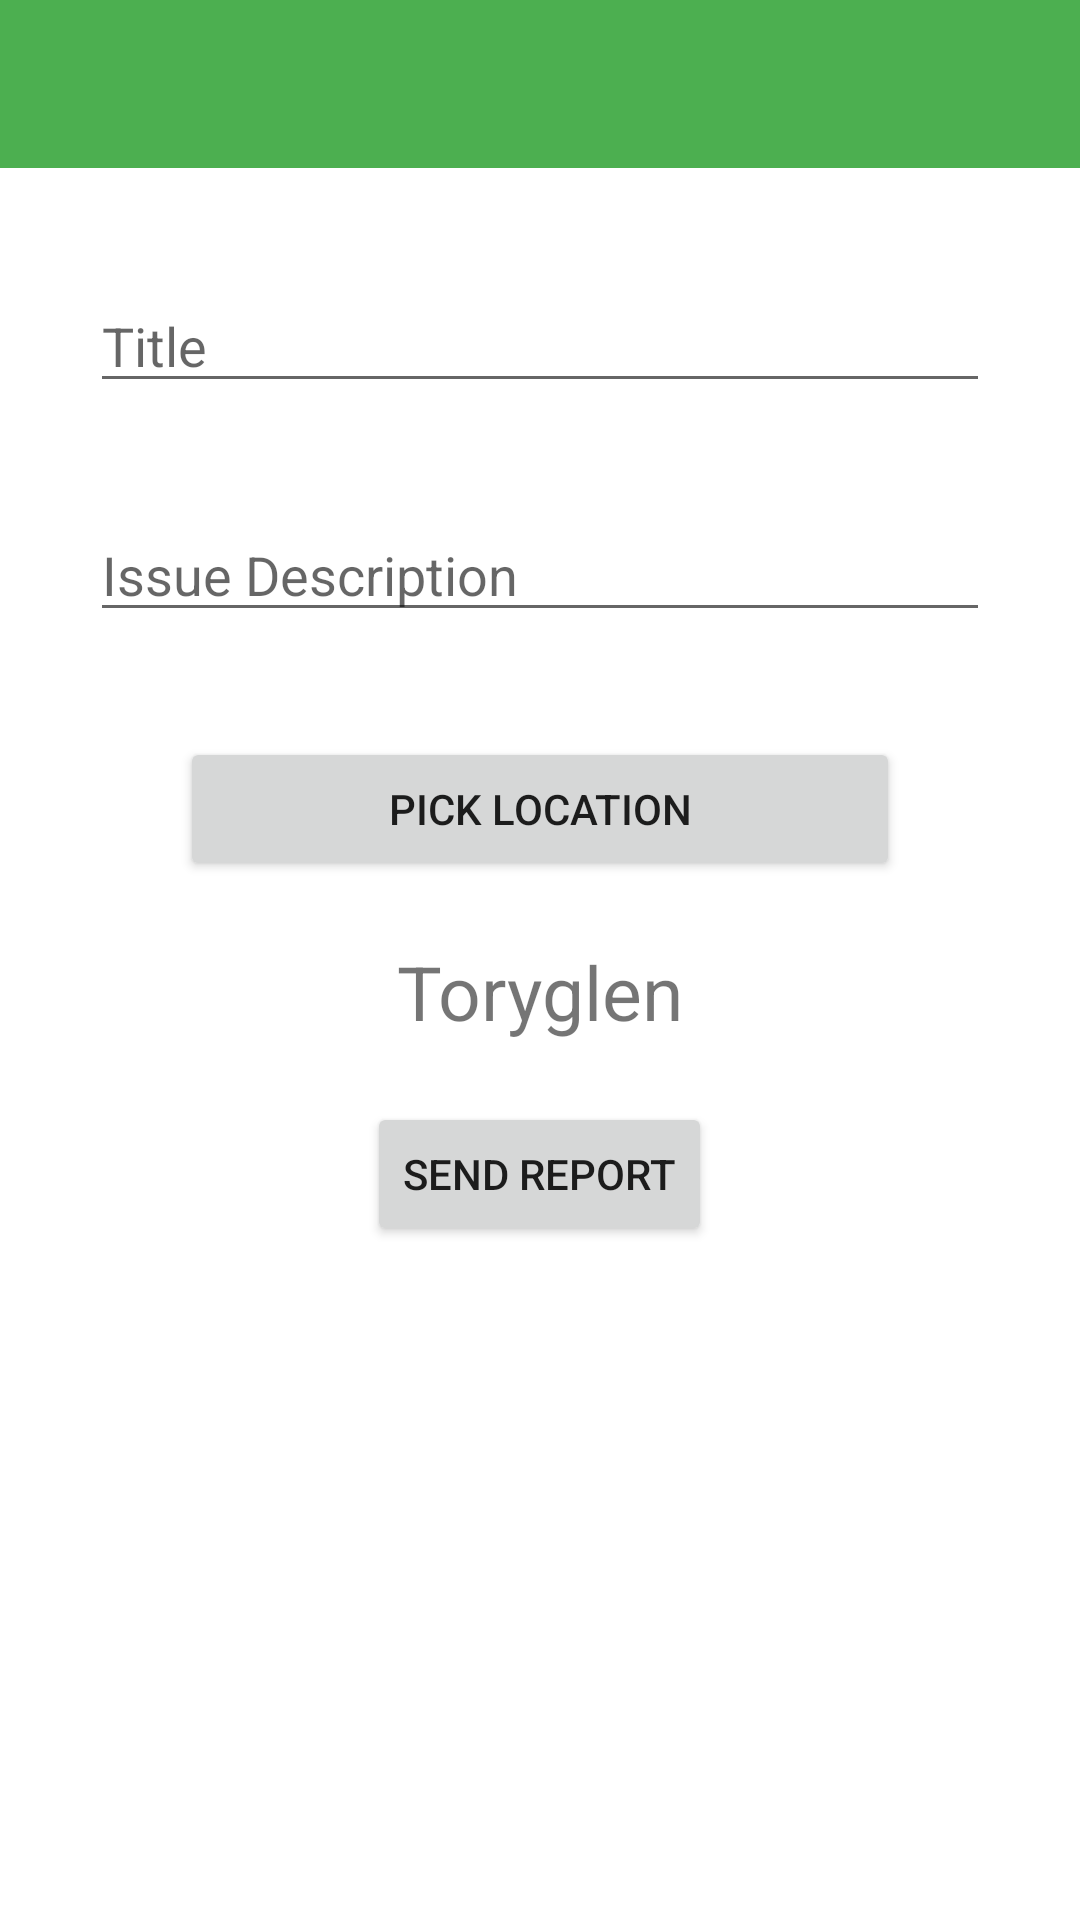

Write the Android layout XML for this screen, with the resource values it uses.
<!-- AndroidManifest.xml: application theme AppTheme -->
<!-- res/layout/activity_report_issue.xml -->
<?xml version="1.0" encoding="utf-8"?>
<RelativeLayout xmlns:android="http://schemas.android.com/apk/res/android"
    xmlns:tools="http://schemas.android.com/tools" android:layout_width="match_parent"
    android:layout_height="match_parent"
    tools:context="uk.org.urbanroots.activities.ReportIssueActivity">

    <include
        android:id="@+id/app_bar"
        layout="@layout/app_bar" />

    <EditText
        android:layout_width="wrap_content"
        android:layout_height="wrap_content"
        android:id="@+id/et_title"
        android:layout_below="@+id/app_bar"
        android:layout_centerHorizontal="true"
        android:layout_marginTop="37dp"
        android:hint="@string/problem_title"
        android:layout_marginBottom="35dp"
        android:width="300dp"/>

    <EditText
        android:layout_width="300dp"
        android:layout_height="wrap_content"
        android:inputType="textMultiLine"
        android:ems="10"
        android:layout_marginBottom="35dp"
        android:id="@+id/et_description"
        android:layout_below="@+id/et_title"
        android:layout_centerHorizontal="true"
        android:hint="@string/issue_description"/>

    <Button
        android:layout_width="240dp"
        android:layout_height="wrap_content"
        android:id="@+id/b_pick_location"
        android:layout_below="@id/et_description"
        android:layout_centerHorizontal="true"
        android:text="@string/pick_location"
        android:onClick="pickLocation"
        android:layout_marginBottom="20dp" />

    <TextView
        android:layout_width="wrap_content"
        android:layout_height="wrap_content"
        android:id="@+id/tv_chosen_location"
        android:text="@string/default_location_text"
        android:textSize="25sp"
        android:layout_below="@+id/b_pick_location"
        android:layout_centerHorizontal="true"
        android:layout_marginBottom="20dp" />

    <Button
        android:layout_width="wrap_content"
        android:layout_height="wrap_content"
        android:text="@string/send_report"
        android:id="@+id/b_send_report"
        android:onClick="sendReport"
        android:layout_below="@+id/tv_chosen_location"
        android:layout_centerHorizontal="true" />


</RelativeLayout>
<!-- res/layout/app_bar.xml (included above) -->
<?xml version="1.0" encoding="utf-8"?>
<android.support.v7.widget.Toolbar xmlns:android="http://schemas.android.com/apk/res/android"
    xmlns:app="http://schemas.android.com/apk/res-auto"
    android:layout_width="match_parent"
    android:layout_height="wrap_content"
    android:background="@color/colorPrimary"
    android:orientation="vertical"
    app:popupTheme="@style/ThemeOverlay.AppCompat.Light"
    app:theme="@style/AppBar">

</android.support.v7.widget.Toolbar>
<!-- resources referenced by this layout -->
<resources>
  <color name="colorPrimary">#4CAF50</color>
  <string name="default_location_text">Toryglen</string>
  <string name="issue_description">Issue Description</string>
  <string name="pick_location">Pick Location</string>
  <string name="problem_title">Title</string>
  <string name="send_report">Send Report</string>
  <style name="AppBar" parent="ThemeOverlay.AppCompat.Dark" />
  <style name="AppTheme" parent="AppTheme.Base" />
  <style name="AppTheme.Base" parent="Theme.AppCompat.Light.NoActionBar">
          <item name="colorPrimary">@color/colorPrimary</item>
          <item name="colorPrimaryDark">@color/colorPrimaryDark</item>
          <item name="colorAccent">@color/colorAccent</item>
          <item name="android:windowBackground">@color/white</item>
          <item name="android:colorBackground">@color/white</item>
      </style>
  <color name="colorPrimaryDark">#388E3C</color>
  <color name="colorAccent">#795548</color>
  <color name="white">#FFFFFF</color>
</resources>
